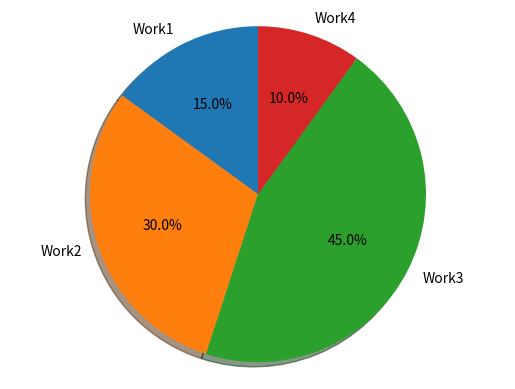

Python code for this plot:
import matplotlib.pyplot as plt

# Pie chart, where the slices will be ordered and plotted counter-clockwise:
labels = ['Work1', 'Work2', 'Work3', 'Work4']
sizes = [15, 30, 45, 10]

fig1, ax1 = plt.subplots()
ax1.pie(sizes, labels=labels, autopct='%1.1f%%',
        shadow=True, startangle=90)
ax1.axis('equal')  # Equal aspect ratio ensures that pie is drawn as a circle.

plt.show()
